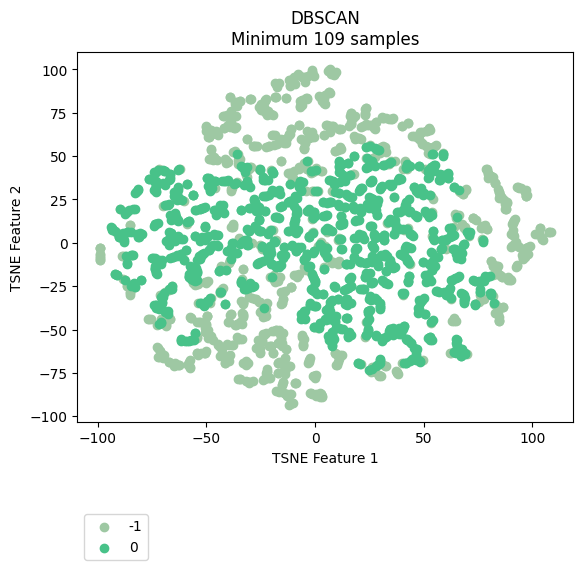

The data file committed next to this chart (first rows):
vehicle, ride, cluster, TSNE_f1, TSNE_f2
Vehicle_1, events_4595074, -1, -36.8, 80.04
Vehicle_1, events_4596154, -1, -34.43, 81.57
Vehicle_1, events_4613800, -1, -35.9, 79.06
Vehicle_1, events_4615977, -1, -29.82, 82.9
Vehicle_1, events_4617067, -1, -11.26, 93.75
Vehicle_1, events_4635057, -1, 6.331, 99.39
Vehicle_1, events_4635736, -1, -38.5, 73.69
Vehicle_1, events_4636811, -1, -9.981, 92.17
Vehicle_1, events_4637203, -1, -25.98, 78.12
Vehicle_1, events_4637536, -1, -37.2, 73
Vehicle_1, events_4653595, -1, -12.17, 93.95
Vehicle_1, events_4654690, -1, -49.31, 61.05
Vehicle_1, events_4656079, -1, -18.28, 91.88
Vehicle_1, events_4656440, 0, -83.73, 19.41
Vehicle_1, events_4673501, -1, -24.73, 78.92
Vehicle_1, events_4674841, -1, -1.484, 98.57
Vehicle_1, events_4675138, -1, -36.98, 81.1
Vehicle_1, events_4695799, -1, -49.19, 65.11
Vehicle_1, events_4697405, -1, -45.41, 64.35
Vehicle_1, events_4697940, -1, -7.694, 97.39
Vehicle_1, events_4698272, -1, -0.75, 96.83
Vehicle_1, events_4718376, -1, -4.677, 95.48
Vehicle_1, events_4722712, -1, -40.03, 67.87
Vehicle_1, events_4744452, -1, -48.68, 61.18
Vehicle_1, events_4765946, -1, -38.44, 73.03
Vehicle_1, events_4768346, 0, -6.315, 30.12
Vehicle_1, events_4769562, -1, -38.62, 74.6
Vehicle_1, events_4770262, -1, -38.63, 69.81
Vehicle_1, events_4792086, -1, -47.37, 62.75
Vehicle_1, events_4793264, -1, -16.65, 92.37
Vehicle_1, events_4793684, -1, 6.967, 100.1
Vehicle_1, events_4810071, -1, -38.85, 69.24
Vehicle_1, events_4811705, -1, -46.55, 63.66
Vehicle_1, events_4813043, -1, -42.2, 73.17
Vehicle_1, events_4853176, -1, 5.871, 99.33
Vehicle_1, events_4856335, -1, 49.29, 57.27
Vehicle_1, events_4857010, -1, -48.63, 61.05
Vehicle_1, events_4858154, -1, -10.92, 93.28
Vehicle_1, events_4858835, -1, -17.53, 90.06
Vehicle_1, events_4878783, -1, -47.97, 64.87
Vehicle_1, events_4883779, -1, -24.78, 79.25
Vehicle_1, events_4885327, -1, -48.22, -34.4
Vehicle_1, events_4885992, -1, 49.26, 57.45
Vehicle_1, events_4886235, -1, -42.05, 73.24
Vehicle_1, events_4886994, 0, 29.95, 30.92
Vehicle_1, events_4913081, -1, -36.59, 80.31
Vehicle_1, events_4914311, -1, -24.23, 77.77
Vehicle_1, events_4914734, -1, -23.16, 76.83
Vehicle_1, events_4915035, -1, -53.8, -34.4
Vehicle_1, events_4939965, -1, -49.45, 65.67
Vehicle_1, events_4941555, -1, -17.95, 91.54
Vehicle_1, events_4941998, -1, -1.639, 99.66
Vehicle_1, events_4942202, -1, -6.004, 95.71
Vehicle_1, events_4942422, -1, 8.548, 97.28
Vehicle_1, events_4964829, -1, -34.56, 81.5
Vehicle_1, events_4967282, -1, -19.86, -50.98
Vehicle_1, events_4967949, -1, -45.83, 48.15
Vehicle_1, events_4989537, -1, -39.31, 84.06
Vehicle_1, events_4991921, -1, -46.39, 63.64
Vehicle_1, events_4993778, 0, -48.85, 37.16
... 2,111 more rows
